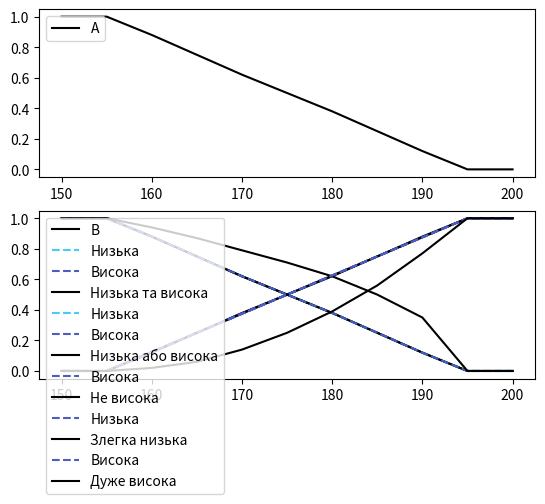

This figure's Python source:
from matplotlib import pyplot as plt


def addition(array: list[float]) -> list[float]:
	temp: list[float] = [round(1 - x, 2) for x in array]
	return temp


def union(array1: list[float], array2: list[float]) -> list[float]:
	temp: list[float] = [round(array1[i], 2) if array1[i] > array2[i] else round(array2[i], 2) for i in
						 range(0, len(array1))]
	return temp


def intersection(array1: list[float], array2: list[float]) -> list[float]:
	temp: list[float] = [round(array1[i], 2) if array1[i] < array2[i] else round(array2[i], 2) for i in
						 range(0, len(array1))]
	return temp


def diff(array1: list[float], array2: list[float]) -> list[float]:
	return intersection(array1, addition(array2))


def scale2(array1: list[float]) -> list[float]:
	temp: list[float] = [round(x ** 2, 2) for x in array1]
	return temp


def scale05(array1: list[float]) -> list[float]:
	temp: list[float] = [round(x ** 0.5, 2) for x in array1]
	return temp


def aprocZ(x: int, a: int, b: int) -> float:
	if x <= a:
		return 1
	elif a < x < b:
		return round((b - x) / (b - a), 2)
	else:
		return 0


def aprocS(x: int, a: int, b: int) -> float:
	if x <= a:
		return 0
	elif a < x < b:
		return (x - a) / (b - a)
	else:
		return 1


def part2(array_mu1: list[float], array_mu2: list[float]) -> None:
	print("\nPart 2")
	print("Доповнення", addition(array_mu1))
	print("Доповнення", addition(array_mu2))
	print("Об'єднання", union(array_mu1, array_mu2))
	print("Перетин", intersection(array_mu1, array_mu2))
	print("Різниця", diff(array_mu1, array_mu2))
	print("Симетрична Різниця", diff(union(array_mu1, array_mu2), intersection(array_mu1, array_mu2)))
	print("Концентрація", scale2(array_mu1))
	print("Розтягування", scale05(array_mu1))


def part3(array_label: list[int], array_mu1: list[float], array_mu2:
list[float]) -> None:
	plt.plot(array_label, array_mu1, color='#44cef6', linestyle="--", label="Низька")
	plt.plot(array_label, array_mu2, color='#4b5cc4', linestyle="--", label="Висока")
	plt.plot(array_label, intersection(array_mu2, array_mu1), color="#000000", label="Низька та висока")
	plt.legend(loc=2)
	plt.show()
	plt.plot(array_label, array_mu1, color='#44cef6', linestyle="--", label="Низька")
	plt.plot(array_label, array_mu2, color='#4b5cc4', linestyle="--", label="Висока")
	plt.plot(array_label, union(array_mu1, array_mu2), color="#000000", label="Низька або висока")
	plt.legend(loc=2)
	plt.show()
	plt.plot(array_label, array_mu2, color='#4b5cc4', linestyle="--", label="Висока")
	plt.plot(array_label, addition(array_mu2), color="#000000", label="Не висока")
	plt.legend(loc=2)
	plt.show()
	plt.plot(array_label, array_mu1, color='#4b5cc4', linestyle="--", label="Низька")
	plt.plot(array_label, scale05(array_mu1), color="#000000", label="Злегка низька")
	plt.legend(loc=2)
	plt.show()
	plt.plot(array_label, array_mu2, color='#4b5cc4', linestyle="--", label="Висока")
	plt.plot(array_label, scale2(array_mu2), color="#000000", label="Дуже висока")
	plt.legend(loc=2)
	plt.show()


def commutativity(array_mu1: list[float], array_mu2: list[float]) -> bool:
	temp: list[float] = intersection(array_mu1, array_mu2)
	temp1: list[float] = intersection(array_mu2, array_mu1)
	temp2: list[float] = union(array_mu2, array_mu1)
	temp3: list[float] = union(array_mu1, array_mu2)
	return temp == temp1 and temp2 == temp3


def demorgan(array_mu1: list[float], array_mu2: list[float]) -> bool:
	array_mu1_adit: list[float] = addition(array_mu1)
	array_mu2_adit: list[float] = addition(array_mu2)
	return addition(intersection(array_mu1, array_mu2)) == union(array_mu1_adit, array_mu2_adit) and addition(
		union(array_mu1, array_mu2)) == intersection(array_mu1_adit, array_mu2_adit)


def associativity(array_mu1: list[float], array_mu2: list[float], array_mu3:
list[float]) -> bool:
	return intersection(intersection(array_mu1, array_mu2), array_mu3) == intersection(array_mu1,
																					   intersection(array_mu2,
																									array_mu3)) and union(
		union(array_mu1, array_mu2), array_mu3) == union(array_mu1, union(array_mu2, array_mu3))


def distributivity(array_mu1: list[float], array_mu2: list[float], array_mu3:
list[float]) -> bool:
	return intersection(array_mu1, union(array_mu2, array_mu3)) == union(intersection(array_mu1, array_mu2),
																		 intersection(array_mu1, array_mu3)) and union(
		array_mu1, intersection(array_mu2, array_mu3)) == intersection(union(array_mu1, array_mu2),
																	   union(array_mu1, array_mu3))


def part4(array_mu1: list[float], array_mu2: list[float]) -> None:
	print("\nЧастина 4")
	print("A", array_mu1)
	print("B", array_mu2)
	print("Комутативність", commutativity(array_mu1, array_mu2))
	print("Деморгана", demorgan(array_mu1, array_mu2))
	array_mu3: list[float] = [0.0, 0.3, 0.5, 0.7, 0.9, 1, 0.8, 0.6, 0.4, 0.2, 0.0]
	print("C", array_mu3)
	print("Асоциативність", associativity(array_mu1, array_mu2, array_mu3))
	print("Дистрибутивності", distributivity(array_mu1, array_mu2, array_mu3))


array_label: list[int] = [x for x in range(150, 205, 5)]
array_mu1: list[float] = [aprocZ(x, 155, 195) for x in array_label]
array_mu2: list[float] = [aprocS(x, 155, 195) for x in array_label]
print("Вектори")
print("A - низька", array_mu1)
print("B - Висока", array_mu2)
fig, ax = plt.subplots(2)
ax[0].plot(array_label, array_mu1, color='#000000', label='A')
ax[0].legend(loc=2)
ax[1].plot(array_label, array_mu2, color='#000000', label='B')
ax[1].legend(loc=2)
plt.show()
part2(array_mu1, array_mu2)
part3(array_label, array_mu1, array_mu2)
part4(array_mu1, array_mu2)
